Labelled photos from "processed", an image-classification folder in ibrahimaddou/4ESGI_PROJET_Frameworks_Deep_Learning_Groupe5. The possible labels are: background, badge, briquet, telephone.

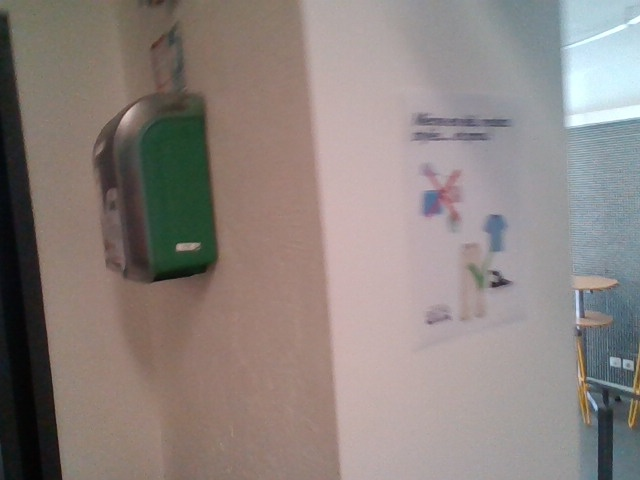
Label: background

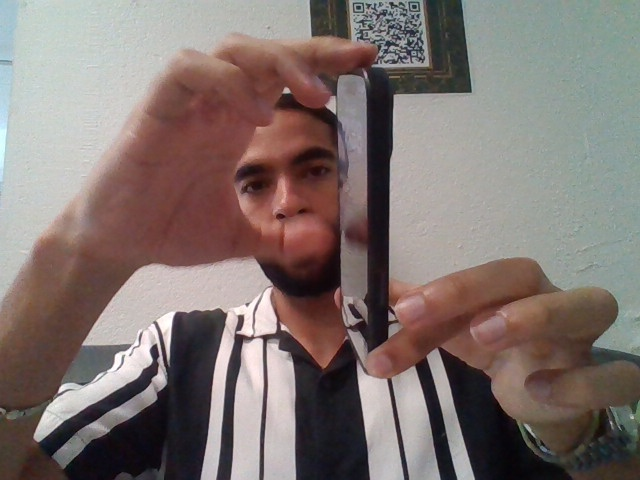
Label: telephone

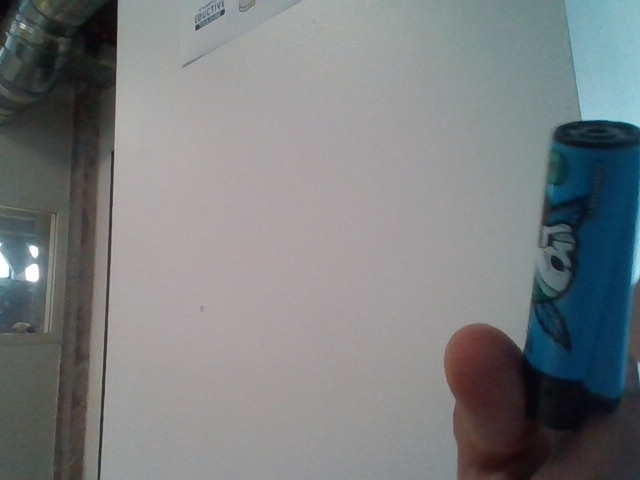
Label: briquet

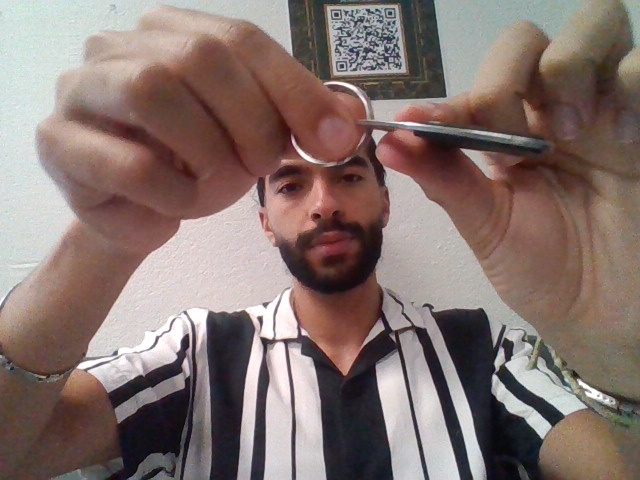
Label: badge

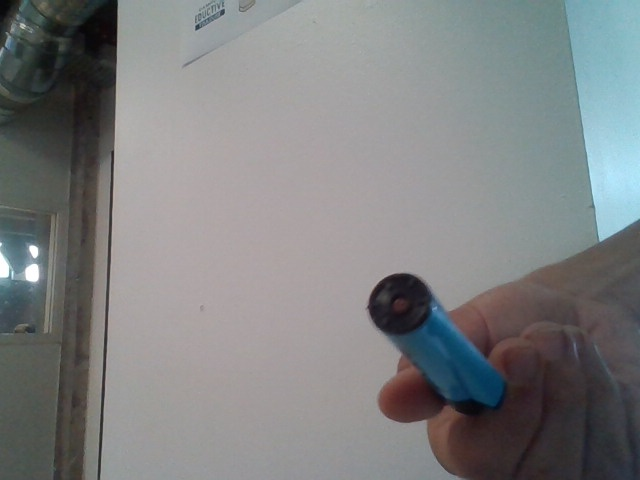
Label: briquet

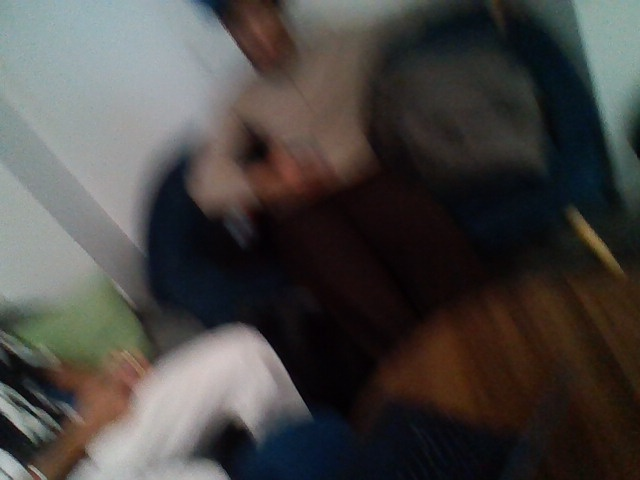
Label: background
